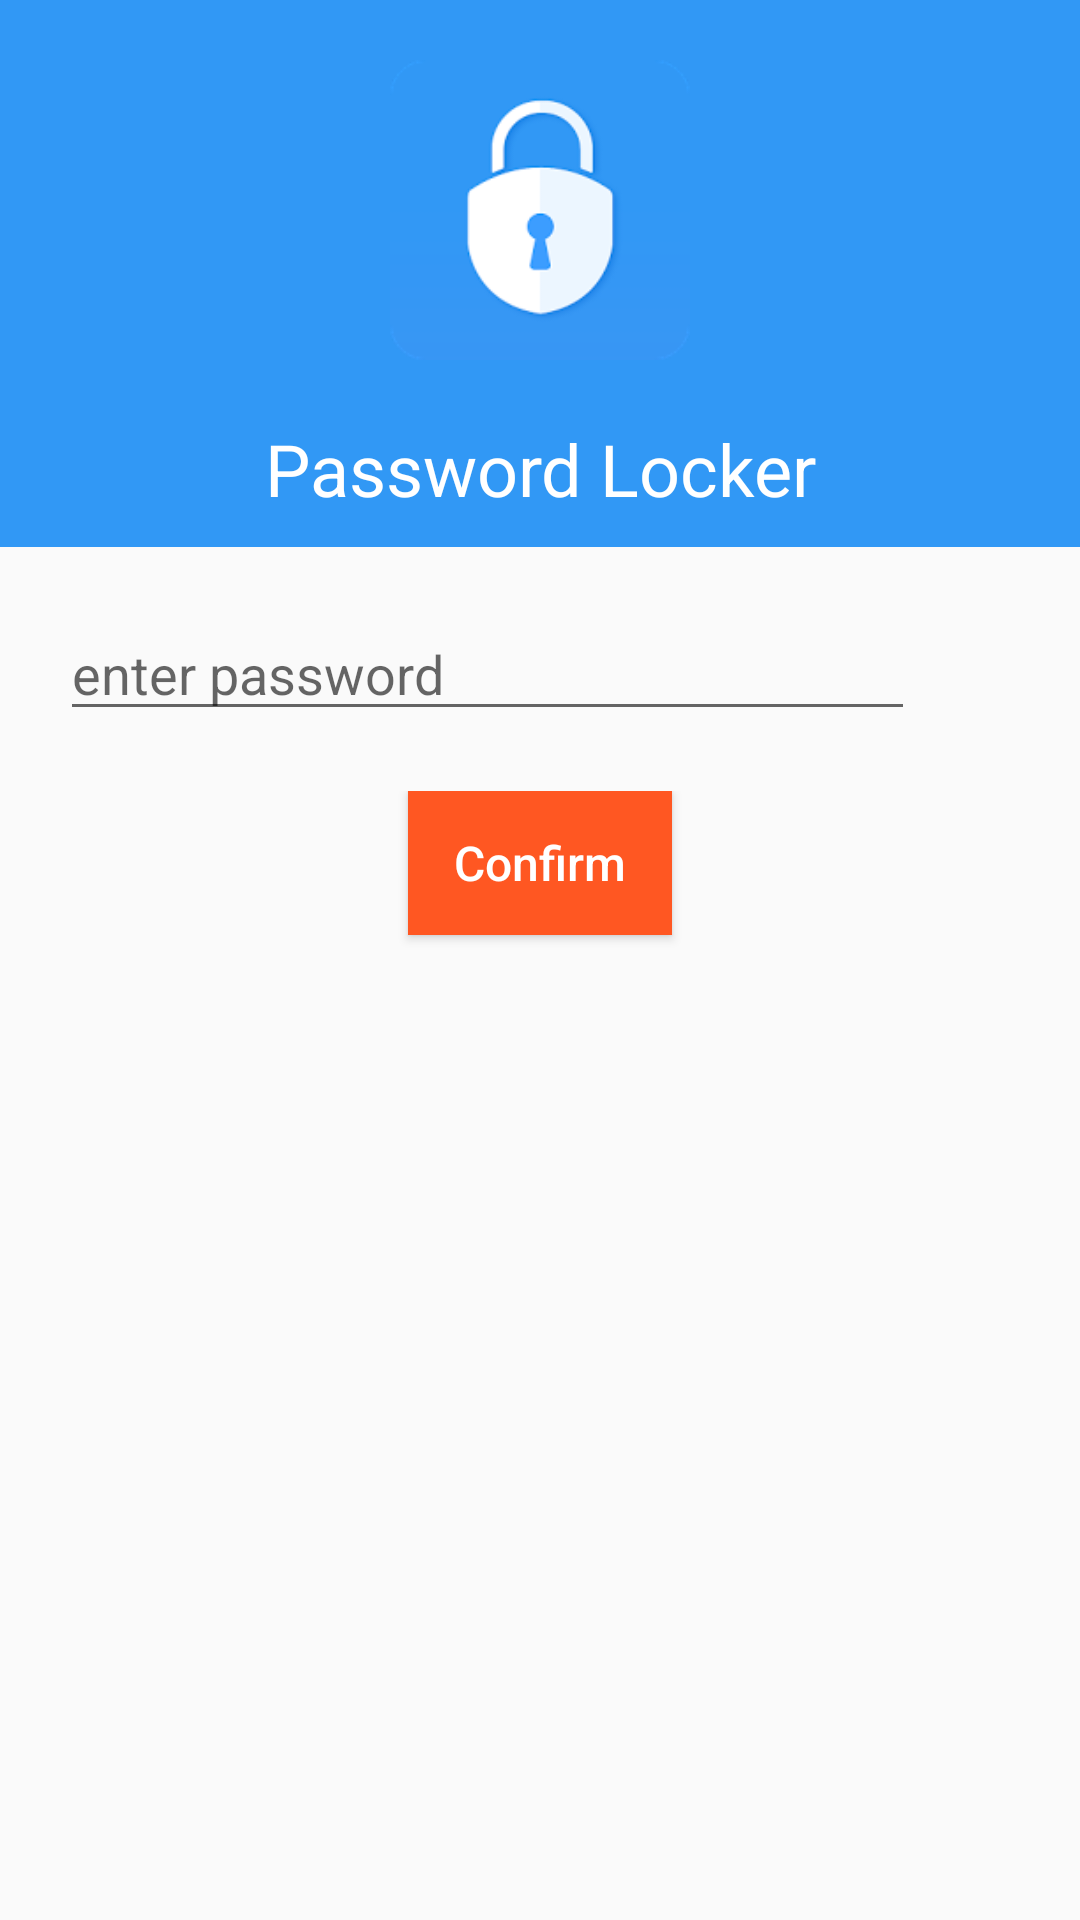

Layout XML and referenced resources for this Android screen:
<!-- AndroidManifest.xml: application theme AppTheme -->
<!-- res/layout/activity_login.xml -->
<?xml version="1.0" encoding="utf-8"?>
<LinearLayout xmlns:android="http://schemas.android.com/apk/res/android"
    xmlns:tools="http://schemas.android.com/tools"
    android:layout_width="match_parent"
    android:layout_height="match_parent"
    android:orientation="vertical"
    tools:context="com.developer.maanavshah.locker.LoginActivity">

    <RelativeLayout
        android:layout_width="match_parent"
        android:layout_height="wrap_content"
        android:background="@color/colorPrimary">

        <TextView
            android:layout_width="100dp"
            android:layout_height="100dp"
            android:layout_centerHorizontal="true"
            android:layout_margin="20dp"
            android:background="@drawable/icon_logo" />
    </RelativeLayout>

    <LinearLayout
        android:layout_width="match_parent"
        android:layout_height="wrap_content"
        android:background="#3198f5">

        <TextView
            android:layout_width="match_parent"
            android:layout_height="wrap_content"
            android:layout_marginBottom="10dp"
            android:gravity="center"
            android:text="Password Locker"
            android:textColor="#fff"
            android:textSize="24dp" />

    </LinearLayout>

    <LinearLayout
        android:layout_width="match_parent"
        android:layout_height="wrap_content"
        android:layout_margin="20dp"
        android:orientation="horizontal">

        <EditText
            android:id="@+id/etPassword"
            android:layout_width="wrap_content"
            android:layout_height="wrap_content"
            android:layout_weight="0.50"
            android:ems="10"
            android:hint="enter password"
            android:inputType="textPassword" />

        <ImageButton
            android:id="@+id/bVisible"
            android:layout_width="35dp"
            android:layout_height="35dp"
            android:background="@drawable/show" />

    </LinearLayout>

    <RelativeLayout
        android:layout_width="match_parent"
        android:layout_height="match_parent">

        <Button
            android:id="@+id/bConfirm"
            android:layout_width="wrap_content"
            android:layout_height="wrap_content"
            android:layout_centerHorizontal="true"
            android:background="@color/colorAccent"
            android:padding="5dp"
            android:text="Confirm"
            android:textAllCaps="false"
            android:textColor="@color/colorTextPrimary"
            android:textSize="16dp" />

    </RelativeLayout>

</LinearLayout>
<!-- resources referenced by this layout -->
<resources>
  <color name="colorAccent">#ff5722</color>
  <color name="colorPrimary">#3198f5</color>
  <color name="colorTextPrimary">#FFF</color>
  <!-- drawable icon_logo: png bitmap (drawable, 7550 bytes) -->
  <style name="AppTheme" parent="Theme.AppCompat.Light.NoActionBar">
          <item name="colorPrimary">@color/colorPrimary</item>
          <item name="colorPrimaryDark">@color/colorPrimaryDark</item>
          <item name="colorAccent">@color/colorAccent</item>
      </style>
  <color name="colorPrimaryDark">#303F9F</color>
</resources>
